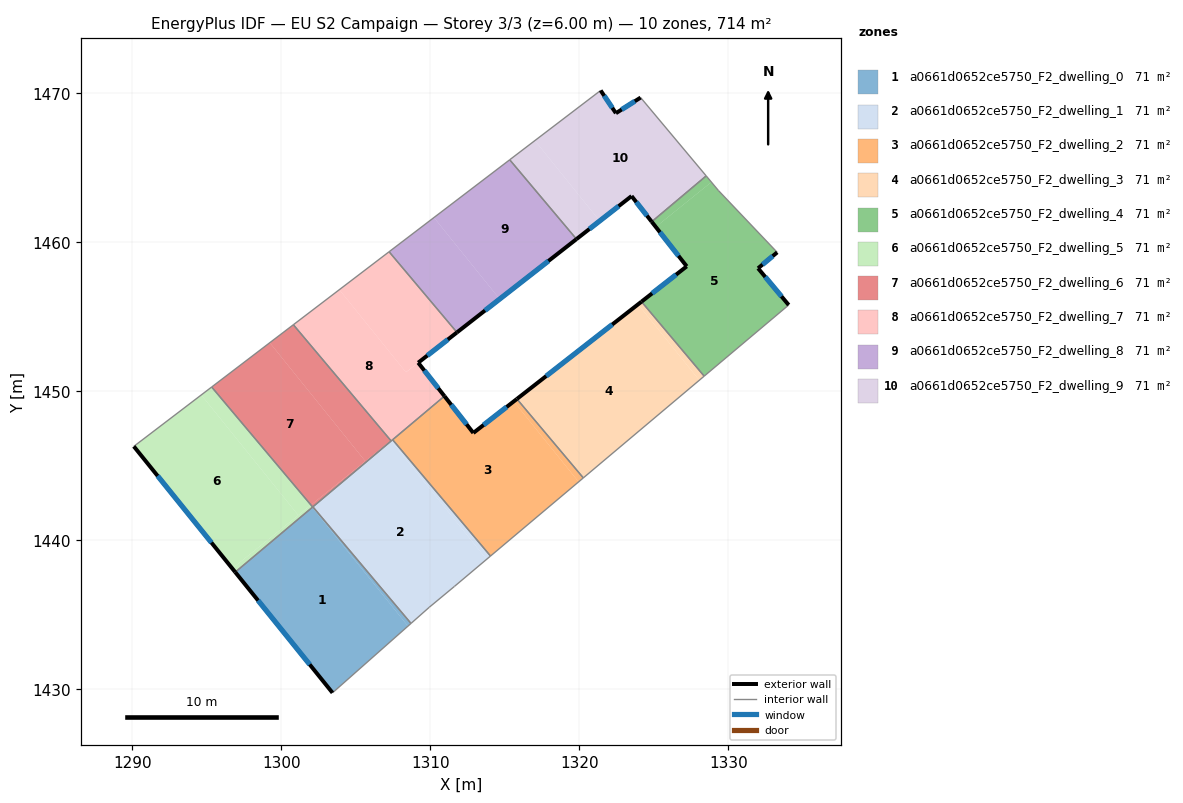
=== STOREY PLAN SPEC (per zone: floor XY polygon, exterior-wall plan segments, windows/doors) ===
zone 1: a0661d0652ce5750_F2_dwelling_0  (71.4 m²)
  floor: (1302.07, 1442.21) (1308.50, 1434.24) (1303.43, 1429.76) (1296.90, 1437.86)
  floor: (1302.12, 1442.25) (1308.70, 1434.42) (1308.50, 1434.24) (1302.07, 1442.21)
  exterior wall: (1296.90, 1437.86) – (1303.43, 1429.76)  [10.4 m]
    window: (1298.44, 1435.96) – (1301.90, 1431.66)  [8.8 m²]
  interior walls: 4
zone 2: a0661d0652ce5750_F2_dwelling_1  (71.4 m²)
  floor: (1307.37, 1446.67) (1313.78, 1438.72) (1311.62, 1436.91) (1309.93, 1435.50) (1308.70, 1434.42) (1302.12, 1442.25)
  floor: (1307.47, 1446.75) (1314.04, 1438.94) (1313.78, 1438.72) (1307.37, 1446.67)
  interior walls: 7
zone 3: a0661d0652ce5750_F2_dwelling_2  (71.4 m²)
  floor: (1315.60, 1449.32) (1319.96, 1443.92) (1314.04, 1438.94) (1307.47, 1446.75) (1308.62, 1447.72) (1310.99, 1449.63) (1312.89, 1447.21)
  floor: (1315.81, 1449.49) (1320.27, 1444.19) (1319.96, 1443.92) (1315.60, 1449.32)
  floor: (1310.95, 1449.68) (1310.99, 1449.63) (1308.63, 1447.73)
  exterior wall: (1312.89, 1447.21) – (1310.95, 1449.68)  [3.1 m]
    window: (1312.43, 1447.79) – (1311.40, 1449.10)  [2.7 m²]
  exterior wall: (1315.81, 1449.49) – (1312.89, 1447.21)  [3.7 m]
    window: (1315.13, 1448.95) – (1313.58, 1447.74)  [3.1 m²]
  interior walls: 4
zone 4: a0661d0652ce5750_F2_dwelling_3  (71.4 m²)
  floor: (1323.95, 1455.84) (1328.06, 1450.74) (1320.27, 1444.19) (1315.81, 1449.49)
  floor: (1324.18, 1456.02) (1328.39, 1451.02) (1328.06, 1450.74) (1323.95, 1455.84)
  exterior wall: (1324.18, 1456.02) – (1315.81, 1449.49)  [10.6 m]
    window: (1322.21, 1454.49) – (1317.78, 1451.02)  [9.0 m²]
  interior walls: 3
zone 5: a0661d0652ce5750_F2_dwelling_4  (71.4 m²)
  floor: (1329.34, 1463.49) (1333.29, 1459.33) (1332.01, 1458.26) (1334.06, 1455.80) (1328.39, 1451.02) (1324.18, 1456.02) (1327.22, 1458.39) (1325.14, 1461.04) (1328.87, 1464.05)
  floor: (1328.52, 1464.46) (1328.87, 1464.05) (1325.14, 1461.04) (1324.86, 1461.39)
  exterior wall: (1327.22, 1458.39) – (1324.18, 1456.02)  [3.9 m]
    window: (1326.50, 1457.83) – (1324.89, 1456.58)  [3.3 m²]
  exterior wall: (1324.86, 1461.39) – (1327.22, 1458.39)  [3.8 m]
    window: (1325.42, 1460.68) – (1326.66, 1459.09)  [3.2 m²]
  exterior wall: (1332.01, 1458.26) – (1333.29, 1459.33)  [1.7 m]
    window: (1332.31, 1458.51) – (1332.99, 1459.08)  [1.4 m²]
  exterior wall: (1334.06, 1455.80) – (1332.01, 1458.26)  [3.2 m]
    window: (1333.58, 1456.37) – (1332.49, 1457.68)  [2.7 m²]
  interior walls: 5
zone 6: a0661d0652ce5750_F2_dwelling_5  (71.4 m²)
  floor: (1294.62, 1449.76) (1301.14, 1441.68) (1296.70, 1438.11) (1290.09, 1446.30)
  floor: (1301.96, 1442.35) (1302.07, 1442.21) (1296.90, 1437.86) (1296.70, 1438.11)
  floor: (1295.32, 1450.29) (1301.99, 1442.37) (1301.14, 1441.68) (1294.62, 1449.76)
  exterior wall: (1290.09, 1446.30) – (1296.90, 1437.86)  [10.8 m]
    window: (1291.69, 1444.32) – (1295.31, 1439.84)  [9.2 m²]
  interior walls: 3
zone 7: a0661d0652ce5750_F2_dwelling_6  (71.4 m²)
  floor: (1299.22, 1453.26) (1305.64, 1445.31) (1301.99, 1442.37) (1295.32, 1450.29)
  floor: (1300.81, 1454.47) (1307.35, 1446.69) (1305.64, 1445.31) (1299.22, 1453.26)
  floor: (1307.35, 1446.69) (1307.37, 1446.67) (1302.10, 1442.23) (1301.99, 1442.37)
  interior walls: 5
zone 8: a0661d0652ce5750_F2_dwelling_7  (71.4 m²)
  floor: (1309.19, 1451.92) (1310.95, 1449.68) (1308.62, 1447.72) (1307.35, 1446.69) (1300.81, 1454.47) (1303.89, 1456.82) (1308.36, 1451.28)
  floor: (1307.23, 1459.37) (1311.79, 1453.96) (1309.09, 1451.84) (1308.36, 1451.28) (1303.89, 1456.82)
  floor: (1308.62, 1447.72) (1307.37, 1446.67) (1307.35, 1446.69)
  exterior wall: (1309.19, 1451.92) – (1311.79, 1453.96)  [3.3 m]
    window: (1309.80, 1452.40) – (1311.18, 1453.48)  [2.8 m²]
  exterior wall: (1310.95, 1449.68) – (1309.19, 1451.92)  [2.9 m]
    window: (1310.54, 1450.21) – (1309.60, 1451.40)  [2.4 m²]
  interior walls: 5
zone 9: a0661d0652ce5750_F2_dwelling_8  (71.4 m²)
  floor: (1310.24, 1461.67) (1314.66, 1456.19) (1311.79, 1453.96) (1307.23, 1459.37)
  floor: (1315.33, 1465.55) (1319.81, 1460.22) (1314.66, 1456.19) (1310.24, 1461.67)
  exterior wall: (1311.79, 1453.96) – (1319.81, 1460.22)  [10.2 m]
    window: (1313.67, 1455.43) – (1317.93, 1458.75)  [8.6 m²]
  interior walls: 3
zone 10: a0661d0652ce5750_F2_dwelling_9  (71.4 m²)
  floor: (1324.12, 1469.72) (1328.52, 1464.46) (1324.86, 1461.39) (1323.51, 1463.11) (1321.38, 1461.44) (1317.02, 1466.84) (1321.44, 1470.20) (1322.46, 1468.67)
  floor: (1317.02, 1466.84) (1321.38, 1461.44) (1319.81, 1460.22) (1315.33, 1465.55)
  exterior wall: (1319.81, 1460.22) – (1323.51, 1463.11)  [4.7 m]
    window: (1320.68, 1460.90) – (1322.64, 1462.43)  [4.0 m²]
  exterior wall: (1322.46, 1468.67) – (1321.44, 1470.20)  [1.8 m]
    window: (1322.22, 1469.03) – (1321.68, 1469.84)  [1.6 m²]
  exterior wall: (1324.12, 1469.72) – (1322.46, 1468.67)  [2.0 m]
    window: (1323.73, 1469.48) – (1322.85, 1468.92)  [1.7 m²]
  exterior wall: (1323.51, 1463.11) – (1324.86, 1461.39)  [2.2 m]
    window: (1323.83, 1462.70) – (1324.55, 1461.79)  [1.8 m²]
  interior walls: 4

=== DERIVED (storey summary) ===
Building: EU S2 Campaign
Storey: 3 of 3  (floor level z = 6.00 m)
Storey gross floor area: 714.0 m²
Zones on this storey: 10
  - a0661d0652ce5750_F2_dwelling_0: floor 71.4 m²; exterior wall 10.4 m (31.2 m²); 1 window(s) 8.8 m²; WWR 28.1%
  - a0661d0652ce5750_F2_dwelling_1: floor 71.4 m²
  - a0661d0652ce5750_F2_dwelling_2: floor 71.4 m²; exterior wall 6.9 m (20.6 m²); 2 window(s) 5.8 m²; WWR 28.1%
  - a0661d0652ce5750_F2_dwelling_3: floor 71.4 m²; exterior wall 10.6 m (31.8 m²); 1 window(s) 9.0 m²; WWR 28.1%
  - a0661d0652ce5750_F2_dwelling_4: floor 71.4 m²; exterior wall 12.5 m (37.6 m²); 4 window(s) 10.6 m²; WWR 28.1%
  - a0661d0652ce5750_F2_dwelling_5: floor 71.4 m²; exterior wall 10.8 m (32.5 m²); 1 window(s) 9.2 m²; WWR 28.1%
  - a0661d0652ce5750_F2_dwelling_6: floor 71.4 m²
  - a0661d0652ce5750_F2_dwelling_7: floor 71.4 m²; exterior wall 6.2 m (18.5 m²); 2 window(s) 5.2 m²; WWR 28.1%
  - a0661d0652ce5750_F2_dwelling_8: floor 71.4 m²; exterior wall 10.2 m (30.5 m²); 1 window(s) 8.6 m²; WWR 28.1%
  - a0661d0652ce5750_F2_dwelling_9: floor 71.4 m²; exterior wall 10.7 m (32.1 m²); 4 window(s) 9.0 m²; WWR 28.1%
Zone adjacency (shared interzone walls):
  - a0661d0652ce5750_F2_dwelling_0 ↔ a0661d0652ce5750_F2_dwelling_1
  - a0661d0652ce5750_F2_dwelling_0 ↔ a0661d0652ce5750_F2_dwelling_5
  - a0661d0652ce5750_F2_dwelling_0 ↔ a0661d0652ce5750_F2_dwelling_6
  - a0661d0652ce5750_F2_dwelling_1 ↔ a0661d0652ce5750_F2_dwelling_2
  - a0661d0652ce5750_F2_dwelling_1 ↔ a0661d0652ce5750_F2_dwelling_6
  - a0661d0652ce5750_F2_dwelling_1 ↔ a0661d0652ce5750_F2_dwelling_7
  - a0661d0652ce5750_F2_dwelling_2 ↔ a0661d0652ce5750_F2_dwelling_3
  - a0661d0652ce5750_F2_dwelling_2 ↔ a0661d0652ce5750_F2_dwelling_7
  - a0661d0652ce5750_F2_dwelling_3 ↔ a0661d0652ce5750_F2_dwelling_4
  - a0661d0652ce5750_F2_dwelling_4 ↔ a0661d0652ce5750_F2_dwelling_9
  - a0661d0652ce5750_F2_dwelling_5 ↔ a0661d0652ce5750_F2_dwelling_6
  - a0661d0652ce5750_F2_dwelling_6 ↔ a0661d0652ce5750_F2_dwelling_7
  - a0661d0652ce5750_F2_dwelling_7 ↔ a0661d0652ce5750_F2_dwelling_8
  - a0661d0652ce5750_F2_dwelling_8 ↔ a0661d0652ce5750_F2_dwelling_9